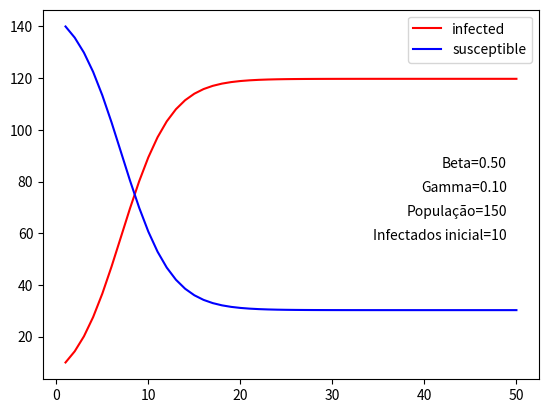

The script that saved this image:
import numpy as np
from scipy.linalg import expm
import matplotlib.pyplot as plt
import math
import sys
sys.setrecursionlimit(10000)

beta = 0.5
gamma = 0.1
epsilon = 0
alpha = 0
n = 150
max_t = 50
initial_infected = 10

Q = np.zeros([n+1, n+1])

for i in range(n+1):
  for j in range(n+1):
    b = beta*i*(n-i)/n + epsilon*(n-i)
    d = gamma*i        + alpha*(n-i)*i/n
    if j==i-1:
      Q[i,j]=d
    elif j==i+1:
      Q[i,j]=b

for i in range(n+1):
  Q[i,i] = -sum(Q[i,:])

def meanLoop(Q, max_t, n, t=0, initial_infected=1, infected=1, history=[], times=[]):
  history.append(infected)
  times.append(t)
  if t>=max_t:
    return (history, times)
  # P(t) = e^{tQ}
  # A função de transição P(t) é usada para calcular o valor esperado de X_t
  P = expm(t*Q)

  # E(X_t|X_0=I_0) = sum{ j*P(X_t=j|X_0=I_0) }
  terms = [j * P[initial_infected,j] for j in range(n+1)]
  expected_value = sum(terms)

  # Usamos o valor esperado calculado para calcular para t+1
  return meanLoop(Q, max_t, n, t+1, initial_infected, expected_value, history, times)

(history, times) = meanLoop(Q, max_t, n, t=1, initial_infected=initial_infected, infected=initial_infected, history=[])

print(history)
susceptible=[n-i for i in history]

plt.plot(times, history, 'r', label='infected')
plt.plot(times, susceptible, 'b', label='susceptible')
plt.legend()

plt.figtext(0.85, 0.55, "Beta=%.2f" % (beta), ha="right")
plt.figtext(0.85, 0.5, "Gamma=%.2f" % (gamma), ha="right")
plt.figtext(0.85, 0.45, "População=%d" % (n), ha="right")
plt.figtext(0.85, 0.4, "Infectados inicial=%d" % (initial_infected), ha="right")
plt.show()

############################## Código não usado ##############################

def diagonalized(Q, t):
  (eigenvalues, S) = np.linalg.eig(Q)
  D = np.identity(len(eigenvalues))
  for i in range(len(eigenvalues)):
    D[i,i] = eigenvalues[i]
  P = np.matmul(S, expm(t*D))
  P = np.matmul(P, np.linalg.inv(S))
  return P

## Loop de simulação usando Q. A princípio ignorar
def simulate(Q, max_t, n, t=1, infected=1, history=[]):
  history.append(infected)
  if t>=max_t:
    return history
  P = expm(t*Q)
  new_infected = np.random.choice(range(n), p=P[infected,:])
  return simulate(Q, max_t, n, t+1, new_infected, history)